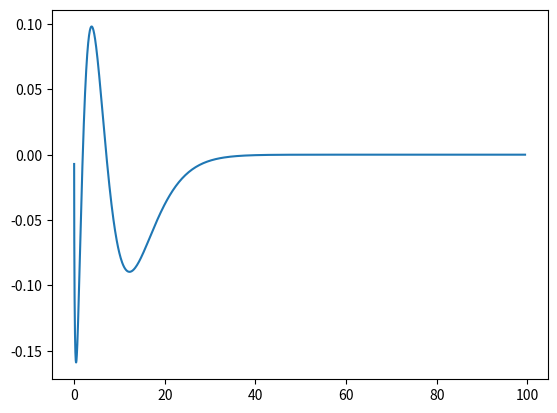

Python code for this plot:
#Radial Schrodinger equation using Numerov method - atomic (Ry) units

import numpy as np
import matplotlib.pyplot as plt
import sys
import pandas as pd


#functions
def prepare_grid(n_points, x_min, dx):

    #preparing x-array
    x = np.linspace(x_min, x_min + ((n_points - 1) * dx), n_points)
    x = np.append(x, x[n_points - 1] + dx)

    #generate r, sqrt_r, and r^2 based on logarithmic x grid
    r = np.exp(x)
    sqrt_r = np.sqrt(r)
    r2 = np.power(r, 2)

    #print grid information
    print("Radial grid information:\n")
    print("dx = ", dx)
    print("x_min = ", x_min)
    print("n_points = ", n_points)
    print("r(0) = ", r[0])
    print("r(n_points) = ", r[n_points])
    print("-----------------------------------------------\n")

    return r, sqrt_r, r2


def potential(r):

    #definition of the potential
    v_pot = -2/r

    #saving the potential to CSV
    df_pot = pd.DataFrame({"r": r, "V(r)": v_pot})
    df_pot.to_csv("potential.csv", index=False)
    print("potential saved in 'potential.csv'\n")
    return v_pot
   
       
def solve_schrodinger(n_points, dx, v_pot, r2, r, sqrt_r, n, l):
    #solve the schrodinger equation in radial coordinates on a logarithmic
    #grid by Numerov method - atomic units

    eps = 1E-10 #tolerance for eigenvalue
    n_iter = 200
    
    ddx12 = (dx * dx) / 12

    sqlhf = (l + 0.5) * (l + 0.5) #
    x2l2 = 2 * l +2
    #initial lower and upper bounds to the eigenvalue
    #actually here we should write something that compute the minimum
    print("-----------------------------------------------\n")
    e_upp = v_pot[n_points]
    e_low = e_upp

    for j in range(0, n_points + 1):
            e_low = np.minimum(e_low, sqlhf / r2[j] + v_pot[j])

    if (e_upp - e_low < eps):
        print("error in solving schrodinger: e_upp and e_low coincide", file = sys.stderr)
        sys.exit(1)
            
    e = (e_low + e_upp) * 0.5

    f = np.zeros(n_points + 1) #f-function for Numerov

    class_inv = -1 #index of classical inversion point

    #start loop on energy
    de = 1E10 #any number greater than eps
    i = 0
    
    while i  < n_iter and np.absolute(de) > eps:
        #set up the f-function (in a way to determine the position of its last change
        #of sign)

        f[0] = ddx12 * ((r2[0] * (v_pot[0] - e)) + sqlhf)
        for j in range(1, n_points + 1):
            f[j] = ddx12 * ((r2[j] * (v_pot[j] - e)) + sqlhf)

            #if f[j] is exactly zero (unlikely) the change of sign is not observed 
            #trick to prevent missing change of sign
            if (f[j] == 0.):
                f[j] = 1E-20

            #take the index of classical inversion
            if np.sign(f[j]) != np.sign(f[j - 1]):
                class_inv = j

        if class_inv < 0 or class_inv >= n_points - 2:
            print(f"{class_inv:4d} {n_points:4d}")
            print("error in solving schrodinger: last change of sign too far", file = sys.stderr)
            sys.exit(1)

        #let's rewrite the f-function how required by numerov method
        
        f = 1 - f

        y = np.zeros(n_points + 1) #wavefunction

        #wavefunction in the first two points

        nodes = n - l - 1
        y[0] = (r[0] ** (l + 1)) * (1 - 2 * r[0] / x2l2) - sqrt_r[0]
        y[1] = (r[1] ** (l + 1)) * (1 - 2 * r[1] / x2l2) - sqrt_r[1]
        #outward integration with node counting
        n_cross = 0
        for j in range(1, class_inv):
            y[j + 1] = ((12. - f[j] * 10.) * y[j] - f[j - 1] * y[j - 1]) / f[j + 1]
            if np.sign(y[j]) != np.sign(y[j + 1]):
                n_cross += 1

        y_matching = y[class_inv] #value of the wavefunction at classical turning point
        
        #check the number of crossings
        if (n_cross != nodes):
            #incorrect number of nodes
            if (n_cross > nodes):
                e_upp = e
            else:
                e_low = e

            e = (e_upp + e_low) * 0.5

        else:
            #correct number of nodes, we can perform inward integration.

            #determination of the rave function in last two points
            y[n_points] = dx
            y[n_points - 1] = (12. - f[n_points] * 10.) * y[n_points] / f[n_points - 1]

            #inward integration
            for j in range(n_points - 1, class_inv, -1):
                y[j - 1] = ((12. - f[j] * 10.) * y[j] - f[j + 1] * y[j + 1]) / f[j - 1]
                if (y[j - 1] > 1E10):
                    for m in range(n_points, j - 2, -1):
                        y[m] /= y[j - 1]

            #rescale the function to match at the classical turning point
            y_matching /= y[class_inv]
            for j in range(class_inv, n_points + 1):
                y[j] *= y_matching

            #normalize on the segment
            norm = 0.

            for j in range(1, n_points + 1):
                norm += y[j] * y[j] * r2[j] * dx

            norm = np.sqrt(norm)

            for j in range(0, n_points + 1):
                y[j] /= norm

            #find the value of the cusp at the matchin point
            j = class_inv
            y_cusp = (y[j - 1] * f[j - 1] + f[j + 1] * y[j + 1] + f[j] * 10. * y[j]) / 12.
            df_cusp = f[j] * (y[j] / y_cusp - 1.)

            # eigenvalue update using perturbation theory
            de = df_cusp / ddx12 * y_cusp * y_cusp * dx
            if (de > 0.):
                e_low = e
            if (de < 0.):
                e_upp = e

            e = e + de
            #prevent e to go out of bounds ( e > e_upp or e < e_low)
            #could happen far from convergence
            e = np.minimum(e, e_upp)
            e = np.maximum(e, e_low)

        i += 1
    
    #convergence not achived
    if (np.abs(de) > eps):
        if n_cross != nodes:
            print(f"n_cross={n_cross:4d} nodes={nodes:4d} class_inv={class_inv:4d} " 
                f"e={e:16.8e} e_low={e_low:16.8e} e_upp={e_upp:18.8e}", file=sys.stderr)
        else:
            print(f"e={e:16.8e} de={de:16.8e}", file=sys.stderr)

        print(f"solve_schrodinger not converged after {n_iter} iterations", file=sys.stderr)
        sys.exit(1)

    #convergence achived
    print(f"convergence achived at iter # {i:4d}, de = {de:16.8e}, e = {e:16.8e}")

    return e, y

#program starts here-------------------------------------------------------------------------
#parameters
r_max = 100. 
x_min = -8. #corresponds to r_min == Bohr radii
dx = 0.01 #grid spacing

#number of points for our parameters
n_points = int((np.log(r_max) - x_min) / dx)

#initialize logarithmic grid
r, sqrt_r, r2 = prepare_grid(n_points, x_min, dx)

#initialize potential
v_pot = potential(r)

n = 3
l = 0

e_0, y_0 = solve_schrodinger(n_points, dx, v_pot, r2, r, sqrt_r, n, l)
#solve_schrodinger(n_points, dx, v_pot, r2, r, sqrt_r, manual_node)
print("-----------------------------------------------\n")

plt.plot(r, y_0)